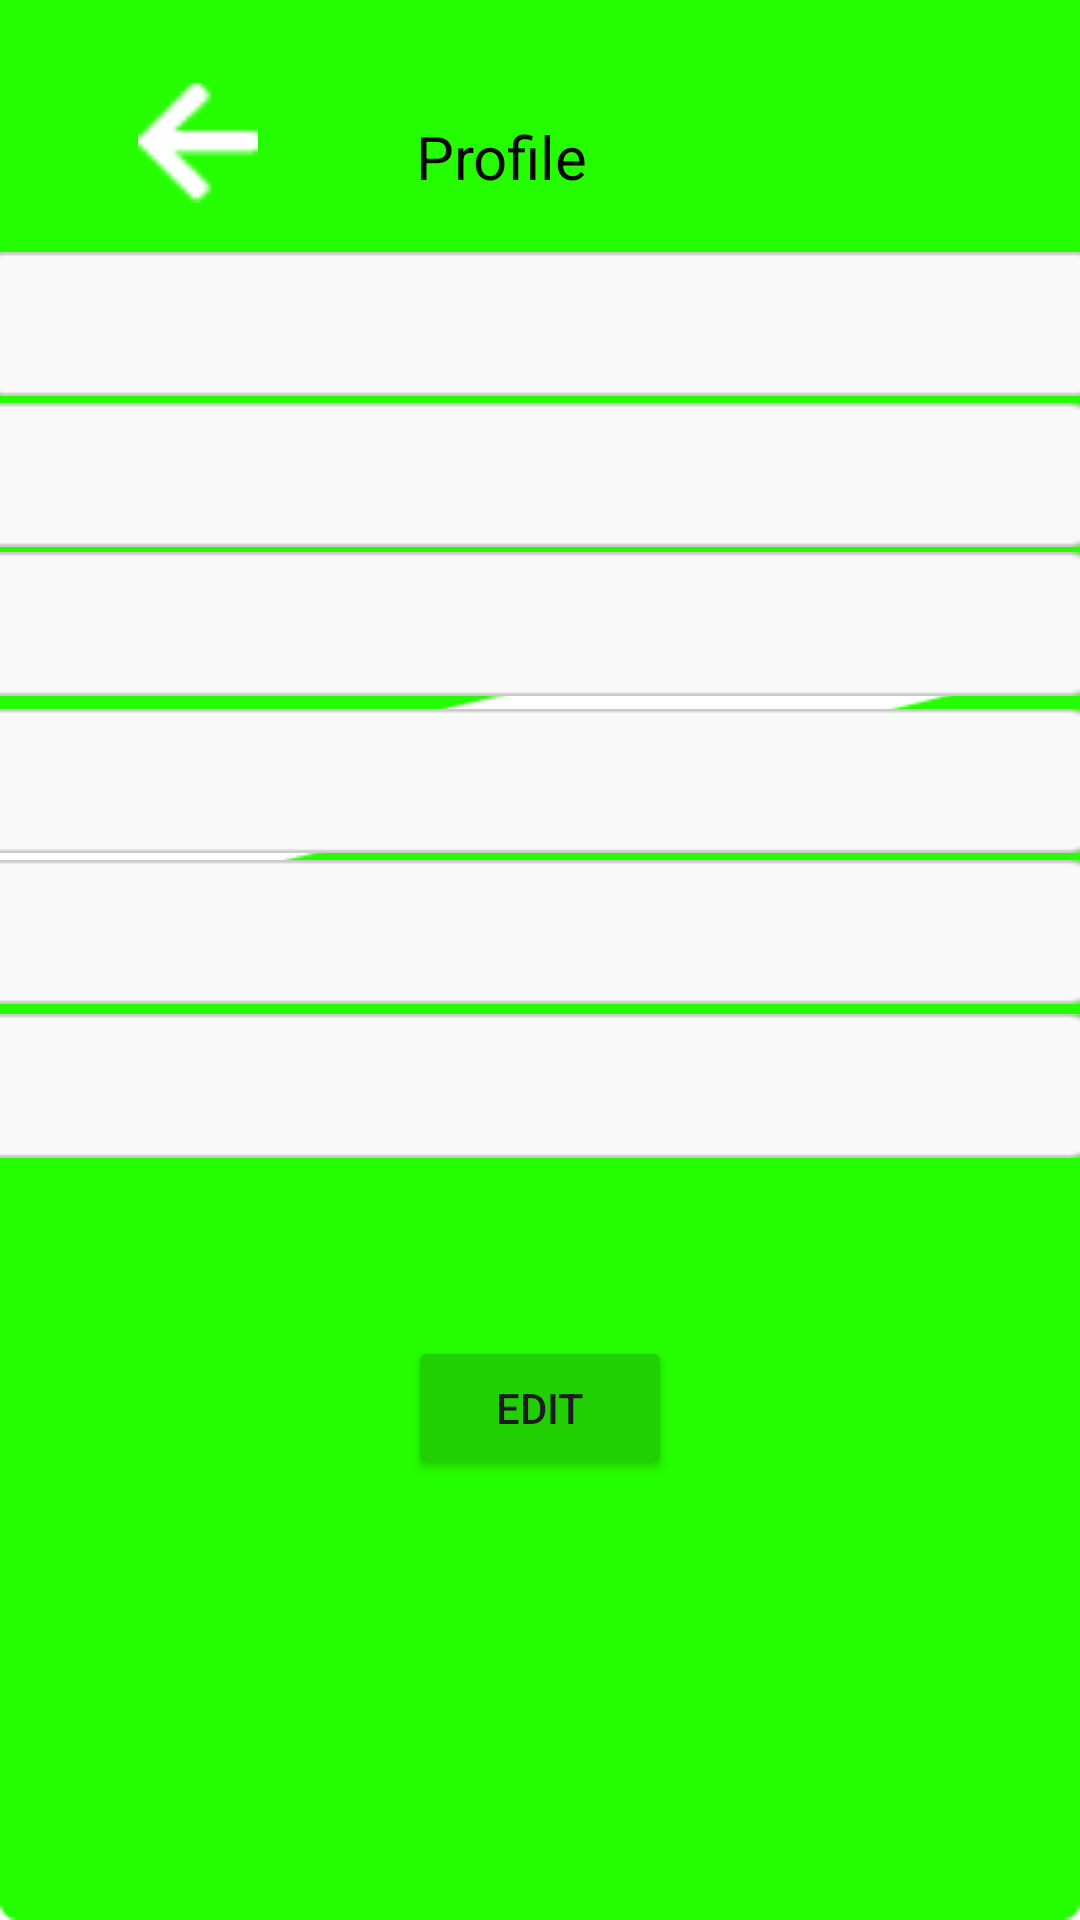

Here is an Android app screen rendered from its layout file. Give the layout XML and the strings, colors and styles it references.
<!-- AndroidManifest.xml: application theme Theme.ProjekIkhsan -->
<!-- res/layout/activity_profile.xml -->
<?xml version="1.0" encoding="utf-8"?>
<androidx.constraintlayout.widget.ConstraintLayout
    xmlns:android="http://schemas.android.com/apk/res/android"
    xmlns:tools="http://schemas.android.com/tools"
    xmlns:app="http://schemas.android.com/apk/res-auto"
    android:layout_width="match_parent"
    android:layout_height="match_parent"
    tools:context=".pendaftaran">

    <ImageView
        android:id="@+id/imageView2"
        android:layout_width="match_parent"
        android:layout_height="match_parent"
        android:src="@drawable/pendaftaran"
        app:layout_constraintBottom_toBottomOf="parent"
        app:layout_constraintEnd_toEndOf="parent"
        app:layout_constraintHorizontal_bias="0.0"
        app:layout_constraintStart_toStartOf="parent"
        app:layout_constraintTop_toTopOf="parent"
        app:layout_constraintVertical_bias="0.0" />

    <EditText
        android:id="@+id/editTextTextNamalengkap"
        android:layout_width="378dp"
        android:layout_height="48dp"
        android:background="@drawable/text"
        android:ems="20"
        android:hint=""
        android:inputType="text"
        app:layout_constraintBottom_toBottomOf="parent"
        app:layout_constraintEnd_toEndOf="parent"
        app:layout_constraintHorizontal_bias="0.515"
        app:layout_constraintStart_toStartOf="parent"
        app:layout_constraintTop_toTopOf="parent"
        app:layout_constraintVertical_bias="0.142"
        app:strokeColor="@color/green"
        tools:ignore="MissingConstraints,SpeakableTextPresentCheck" />

    <EditText
        android:id="@+id/editTextTexttempatLahir"
        android:layout_width="378dp"
        android:layout_height="48dp"
        android:background="@drawable/text"
        android:ems="20"
        android:hint=""
        android:inputType="text"
        app:layout_constraintBottom_toBottomOf="parent"
        app:layout_constraintEnd_toEndOf="parent"
        app:layout_constraintHorizontal_bias="0.636"
        app:layout_constraintStart_toStartOf="parent"
        app:layout_constraintTop_toTopOf="parent"
        app:layout_constraintVertical_bias="0.311"
        app:strokeColor="@color/green"
        tools:ignore="MissingConstraints,SpeakableTextPresentCheck" />

    <EditText
        android:id="@+id/editTextTextTanggalLahir"
        android:layout_width="378dp"
        android:layout_height="48dp"
        android:background="@drawable/text"
        android:ems="20"
        android:hint=""
        android:inputType="date"
        app:layout_constraintBottom_toBottomOf="parent"
        app:layout_constraintEnd_toEndOf="parent"
        app:layout_constraintHorizontal_bias="0.636"
        app:layout_constraintStart_toStartOf="parent"
        app:layout_constraintTop_toTopOf="parent"
        app:layout_constraintVertical_bias="0.227"
        app:strokeColor="@color/green"
        tools:ignore="LabelFor,MissingConstraints,SpeakableTextPresentCheck" />

    <EditText
        android:id="@+id/editTextTextNamaOrangtua"
        android:layout_width="378dp"
        android:layout_height="48dp"
        android:background="@drawable/text"
        android:ems="20"
        android:hint=""
        android:inputType="text"
        app:layout_constraintBottom_toBottomOf="parent"
        app:layout_constraintEnd_toEndOf="parent"
        app:layout_constraintHorizontal_bias="0.636"
        app:layout_constraintStart_toStartOf="parent"
        app:layout_constraintTop_toTopOf="parent"
        app:layout_constraintVertical_bias="0.399"
        app:strokeColor="@color/green"
        tools:ignore="MissingConstraints,SpeakableTextPresentCheck" />

    <EditText
        android:id="@+id/editTextTextKelas"
        android:layout_width="378dp"
        android:layout_height="48dp"
        android:background="@drawable/text"
        android:ems="20"
        android:hint=""
        android:inputType="text"
        app:layout_constraintBottom_toBottomOf="parent"
        app:layout_constraintEnd_toEndOf="parent"
        app:layout_constraintHorizontal_bias="0.636"
        app:layout_constraintStart_toStartOf="parent"
        app:layout_constraintTop_toTopOf="parent"
        app:layout_constraintVertical_bias="0.484"
        app:strokeColor="@color/green"
        tools:ignore="MissingConstraints,SpeakableTextPresentCheck" />

    <EditText
        android:id="@+id/editTextTpaAsal"
        android:layout_width="378dp"
        android:layout_height="48dp"
        android:background="@drawable/text"
        android:ems="20"
        android:hint=""
        android:inputType="text"
        app:layout_constraintBottom_toBottomOf="parent"
        app:layout_constraintEnd_toEndOf="parent"
        app:layout_constraintHorizontal_bias="0.636"
        app:layout_constraintStart_toStartOf="parent"
        app:layout_constraintTop_toTopOf="parent"
        app:layout_constraintVertical_bias="0.571"
        app:strokeColor="@color/green"
        tools:ignore="MissingConstraints,SpeakableTextPresentCheck" />

    <Button
        android:id="@+id/masuk"
        android:layout_width="wrap_content"
        android:layout_height="wrap_content"
        android:backgroundTint="#20D003"
        android:text="edit"
        app:layout_constraintBottom_toBottomOf="parent"
        app:layout_constraintEnd_toEndOf="parent"
        app:layout_constraintStart_toStartOf="parent"
        app:layout_constraintTop_toTopOf="parent"
        app:layout_constraintVertical_bias="0.752"
        app:strokeColor="@color/green" />

    <TextView
        android:id="@+id/textView6"
        android:layout_width="83dp"
        android:layout_height="27dp"
        android:text="Profile"
        android:textColor="#070707"
        android:textSize="20sp"
        app:layout_constraintBottom_toBottomOf="parent"
        app:layout_constraintEnd_toEndOf="parent"
        app:layout_constraintStart_toStartOf="parent"
        app:layout_constraintTop_toTopOf="parent"
        app:layout_constraintVertical_bias="0.063"
        app:strokeColor="@color/green"
        tools:ignore="MissingConstraints,SpeakableTextPresentCheck" />

    <ImageView
        android:id="@+id/kembali"
        android:layout_width="100dp"
        android:layout_height="40dp"
        android:layout_marginStart="16dp"
        android:src="@drawable/kembali"
        app:layout_constraintBottom_toBottomOf="parent"
        app:layout_constraintEnd_toEndOf="parent"
        app:layout_constraintHorizontal_bias="0.0"
        app:layout_constraintStart_toStartOf="parent"
        app:layout_constraintTop_toTopOf="parent"
        app:layout_constraintVertical_bias="0.046"
        app:strokeColor="@color/green"
        tools:ignore="MissingConstraints,SpeakableTextPresentCheck" />

</androidx.constraintlayout.widget.ConstraintLayout>
<!-- resources referenced by this layout -->
<resources>
  <!-- drawable kembali: png bitmap (drawable, 323 bytes) -->
  <!-- drawable pendaftaran: png bitmap (drawable, 4067 bytes) -->
  <!-- drawable text: png bitmap (drawable, 739 bytes) -->
  <style name="Theme.ProjekIkhsan" parent="Base.Theme.ProjekIkhsan" />
  <style name="Base.Theme.ProjekIkhsan" parent="Theme.Material3.DayNight.NoActionBar">
          
          
      </style>
</resources>
